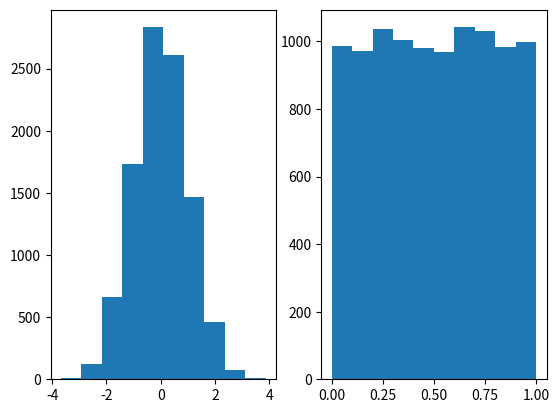

Recreate this plot in Python.
import matplotlib.pyplot as plt
import numpy as np

plt.subplot(1,2,1)
x = np.random.normal(0.0,1.0,10000)
plt.hist(x)

plt.subplot(1,2,2)
x = np.random.uniform(0.0,1.0,10000)
plt.hist(x)
plt.show()